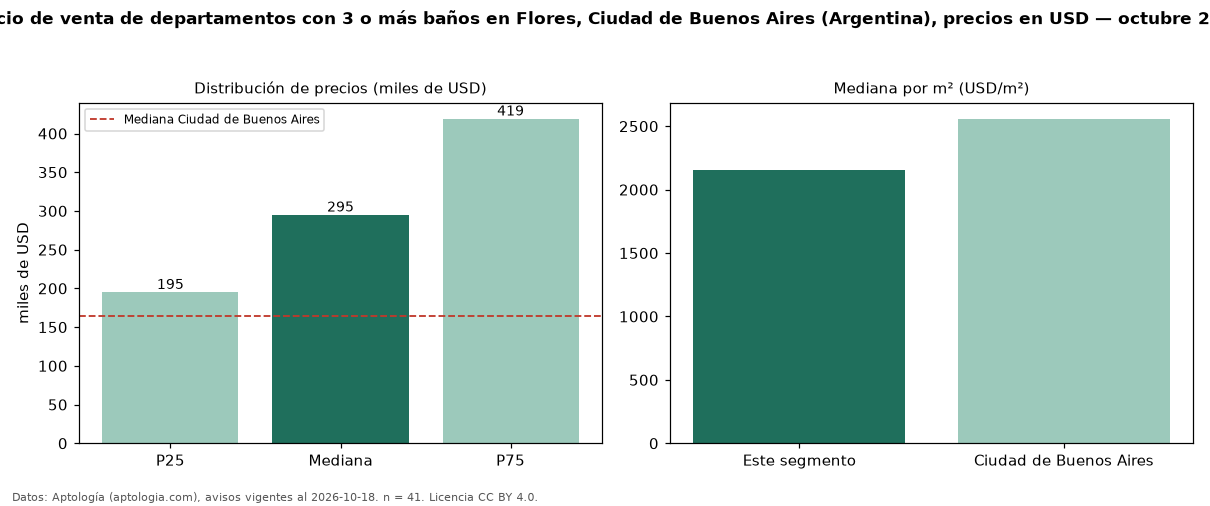

Data behind this chart, as committed beside it:
seccion, metrica, valor, moneda, n
filtro, ban3, con 3 o más baños, , 41
precio, p25, 195000, USD, 41
precio, mediana, 295000, USD, 41
precio, p75, 419000, USD, 41
precio, minimo, 118000, USD, 41
precio, maximo, 770000, USD, 41
m2, mediana_precio_m2, 2151, USD, 40
m2, area_mediana_m2, 130.0, m2, 40
banos, mediana_banos, 3.0, , 
habitaciones, 3+, 295000, USD, 41
ciudad, mediana_ciudad_referencia, 165000, USD, 
ciudad, mediana_m2_ciudad, 2558, USD, 
fuente, fecha_datos, 2026-10-18, , 
fuente, atribucion, https://www.aptologia.com/ar, , 
fuente, licencia, CC BY 4.0, , 
